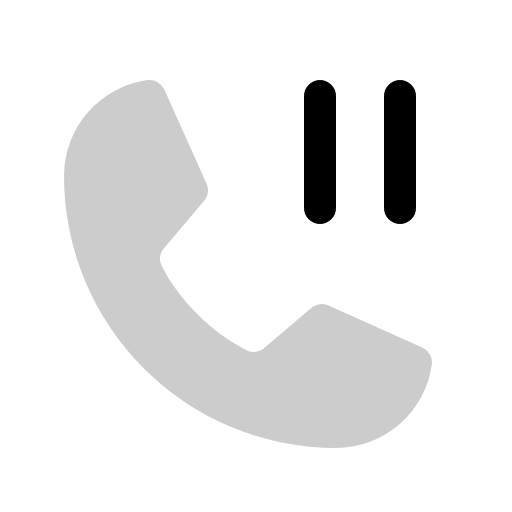
t = 0.00 s
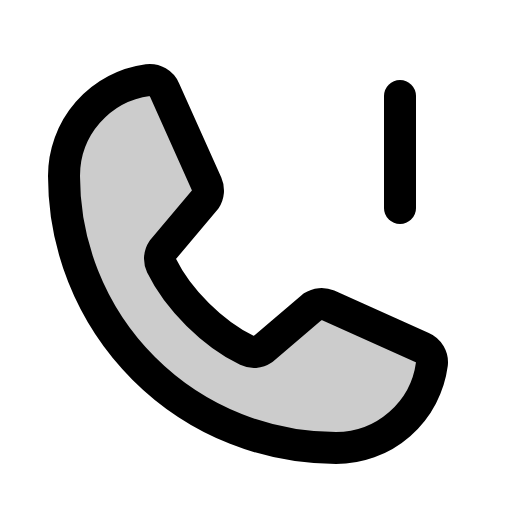
t = 0.60 s
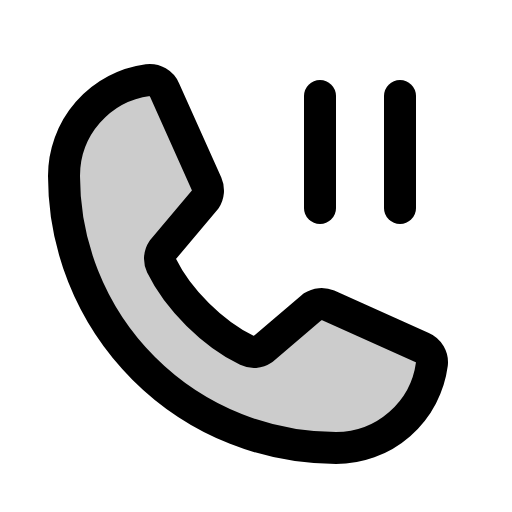
t = 0.98 s
t = 1.35 s: frame unchanged from t = 0.98 s, image omitted
t = 1.73 s: frame unchanged from t = 0.98 s, image omitted

The animated SVG that drew these frames (rendered in a browser with its animation timeline set to each time). Animation: 1 CSS @keyframes rule; one cycle of 2.10 s, repeats indefinitely.

<svg xmlns="http://www.w3.org/2000/svg" viewBox="0 0 256 256">
  <style>
    .draw-line {
      stroke-dasharray: 2000;
      stroke-dashoffset: 0;
    }
    svg:hover .draw-line {
      animation: phosphor-draw-in 1.5s ease-in-out infinite alternate;
    }
    @keyframes phosphor-draw-in {
      0%   { stroke-dashoffset: 2000; }
      100% { stroke-dashoffset: 0; }
    }
  </style><rect width="256" height="256" fill="none"/><path d="M156.39,153.34a8,8,0,0,1,7.59-.69l47.16,21.13a8,8,0,0,1,4.8,8.3A48.33,48.33,0,0,1,168,224,136,136,0,0,1,32,88,48.33,48.33,0,0,1,73.92,40.06a8,8,0,0,1,8.3,4.8l21.13,47.2a8,8,0,0,1-.66,7.53L81.32,125a7.93,7.93,0,0,0-.54,7.81c8.27,16.93,25.77,34.22,42.75,42.41a7.92,7.92,0,0,0,7.83-.59Z" opacity="0.2"/><path d="M156.39,153.34a8,8,0,0,1,7.59-.69l47.16,21.13a8,8,0,0,1,4.8,8.3A48.33,48.33,0,0,1,168,224,136,136,0,0,1,32,88,48.33,48.33,0,0,1,73.92,40.06a8,8,0,0,1,8.3,4.8l21.13,47.2a8,8,0,0,1-.66,7.53L81.32,125a7.93,7.93,0,0,0-.54,7.81c8.27,16.93,25.77,34.22,42.75,42.41a7.92,7.92,0,0,0,7.83-.59Z" fill="none" stroke="currentColor" stroke-linecap="round" stroke-linejoin="round" stroke-width="16" class="draw-line" pathLength="1" style="animation-delay: 0s"/><line x1="200" y1="48" x2="200" y2="104" fill="none" stroke="currentColor" stroke-linecap="round" stroke-linejoin="round" stroke-width="16" class="draw-line" pathLength="1" style="animation-delay: 0.3s"/><line x1="160" y1="48" x2="160" y2="104" fill="none" stroke="currentColor" stroke-linecap="round" stroke-linejoin="round" stroke-width="16" class="draw-line" pathLength="1" style="animation-delay: 0.6s"/></svg>
